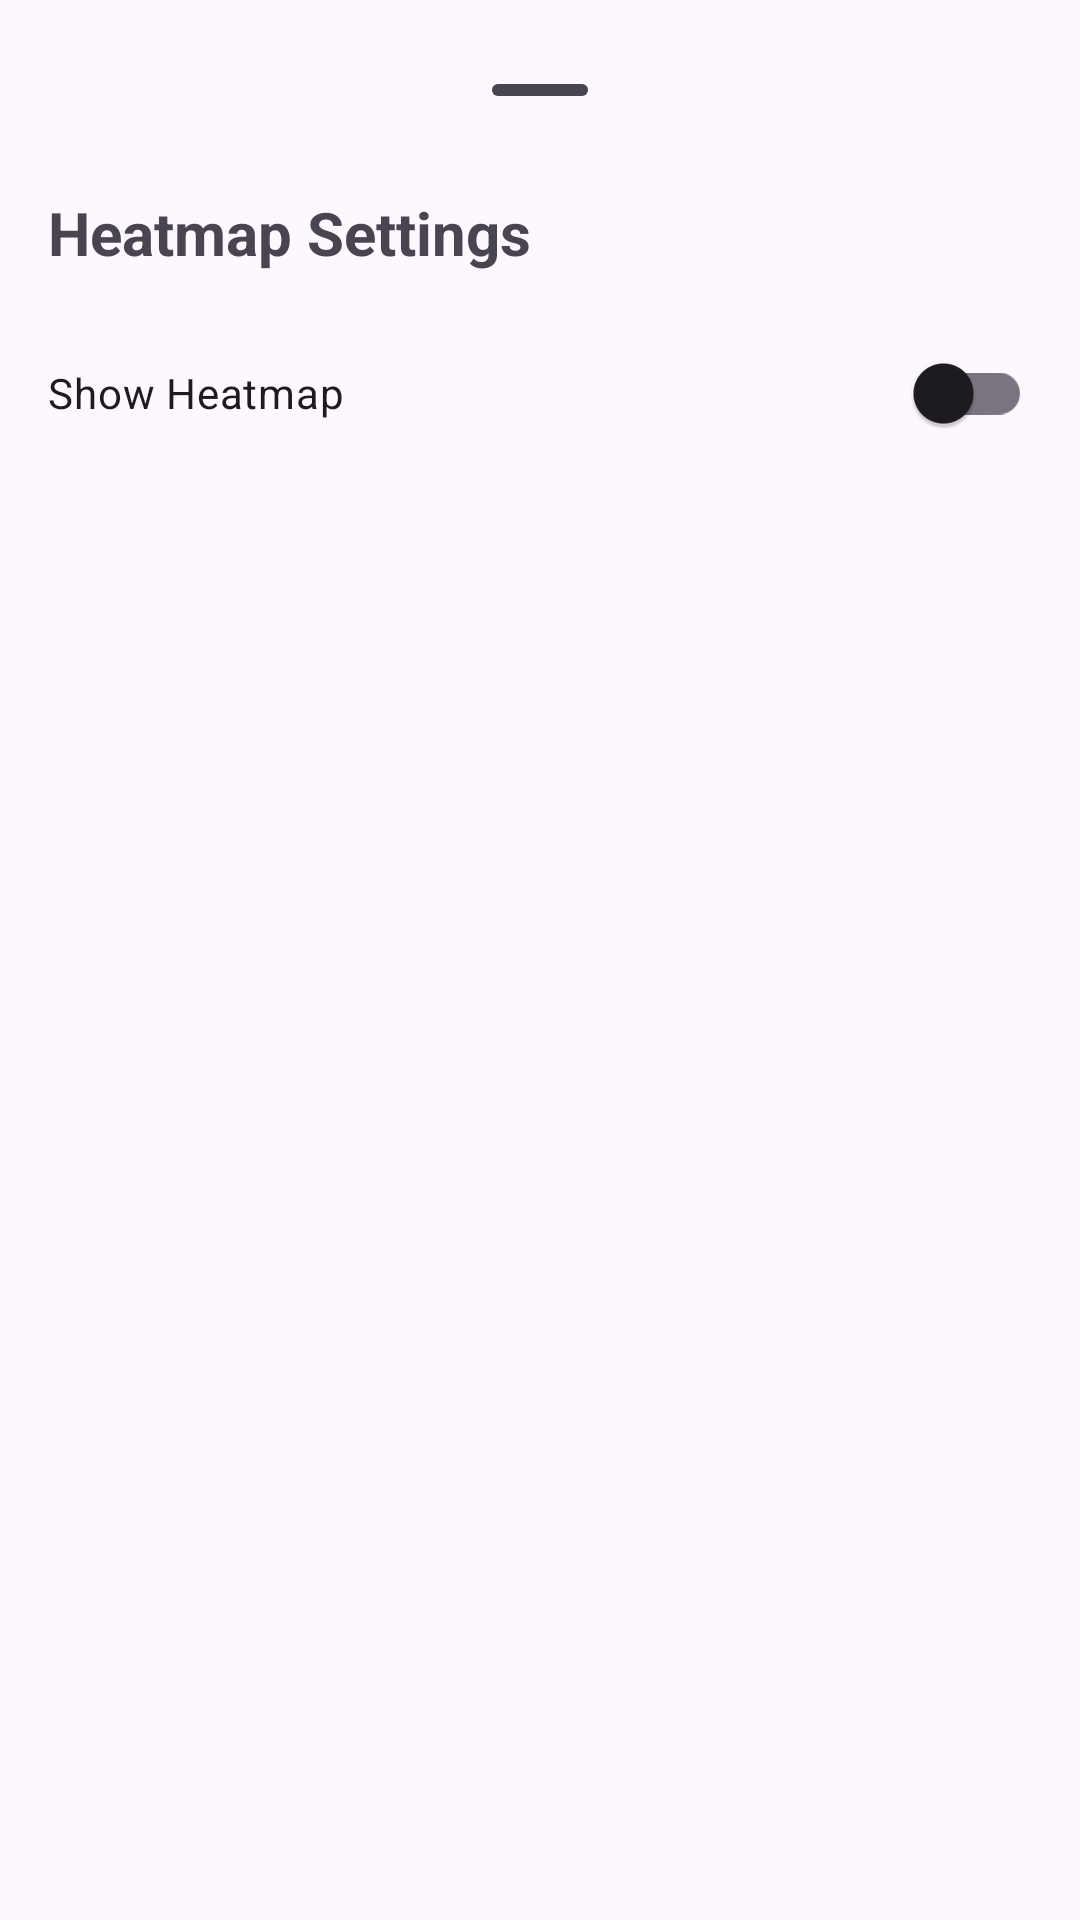

Here is an Android app screen rendered from its layout file. Give the layout XML and the strings, colors and styles it references.
<!-- AndroidManifest.xml: application theme Theme.Satark -->
<!-- res/layout/fragment_options_sheet.xml -->
<LinearLayout xmlns:android="http://schemas.android.com/apk/res/android"
    xmlns:app="http://schemas.android.com/apk/res-auto"
    android:layout_width="match_parent"
    android:layout_height="wrap_content"
    android:orientation="vertical"
    android:padding="16dp">

    <com.google.android.material.bottomsheet.BottomSheetDragHandleView
        android:layout_width="match_parent"
        android:layout_height="wrap_content"
        />

    <TextView
        android:layout_width="match_parent"
        android:layout_height="wrap_content"
        android:text="Heatmap Settings"
        android:textSize="20sp"
        android:textStyle="bold"
        android:layout_marginBottom="16dp"/>

    <com.google.android.material.switchmaterial.SwitchMaterial
        android:id="@+id/enable_switch"
        android:layout_width="match_parent"
        android:layout_height="wrap_content"
        android:text="Show Heatmap"
        android:layout_marginBottom="16dp"/>

    <LinearLayout
        android:id="@+id/filter_container"
        android:layout_width="match_parent"
        android:layout_height="wrap_content"
        android:orientation="vertical"
        android:visibility="gone"
        >

        <TextView
            android:layout_width="match_parent"
            android:layout_height="wrap_content"
            android:text="Crime Types"
            android:textStyle="bold"
            android:layout_marginBottom="8dp"/>

        <com.google.android.material.chip.ChipGroup
            android:id="@+id/chipGroupFilters"
            android:layout_width="match_parent"
            android:layout_height="wrap_content"
            app:chipSpacingHorizontal="8dp"
            app:chipSpacingVertical="8dp"
            app:selectionRequired="true"
            app:singleSelection="false">

            <com.google.android.material.chip.Chip
                android:id="@+id/chipTheft"
                style="@style/Widget.MaterialComponents.Chip.Filter"
                android:layout_width="wrap_content"
                android:layout_height="wrap_content"
                android:checked="true"
                android:text="Theft"/>

            <com.google.android.material.chip.Chip
                android:id="@+id/chipAssault"
                style="@style/Widget.MaterialComponents.Chip.Filter"
                android:layout_width="wrap_content"
                android:layout_height="wrap_content"
                android:checked="true"
                android:text="Assault"/>

            <com.google.android.material.chip.Chip
                android:id="@+id/chipBurglary"
                style="@style/Widget.MaterialComponents.Chip.Filter"
                android:layout_width="wrap_content"
                android:layout_height="wrap_content"
                android:checked="true"
                android:text="Burglary"/>

            

        </com.google.android.material.chip.ChipGroup>

        <com.google.android.material.button.MaterialButton
            android:id="@+id/btnApplyFilters"
            android:layout_width="match_parent"
            android:layout_height="wrap_content"
            android:text="Apply Filters"
            android:layout_marginTop="16dp"/>

    </LinearLayout>



</LinearLayout>
<!-- resources referenced by this layout -->
<resources>
  <style name="Theme.Satark" parent="@style/Base.Theme.Satark" />
  <style name="Base.Theme.Satark" parent="Theme.Material3.DayNight.NoActionBar">
          
          
          
          <item name="colorPrimary">@color/primary</item>
          <item name="colorPrimaryVariant">@color/primary</item>
          <item name="colorOnPrimary">@color/white</item>
          
          <item name="colorSecondary">@color/secondary</item>
          <item name="colorSecondaryVariant">@color/teal_700</item>
          <item name="colorOnSecondary">@color/black</item>
          
  
          <item name="android:statusBarColor">@color/primary</item>
  
          <item name="errorTextColor">@color/error</item>
  
      </style>
  <!-- not gathered from this repository: default colours our renderer supplied (Android Studio template values) -->
  <color name="teal_700">#FF018786</color>
  <color name="black">#FF000000</color>
  <color name="white">#FFFFFFFF</color>
</resources>
